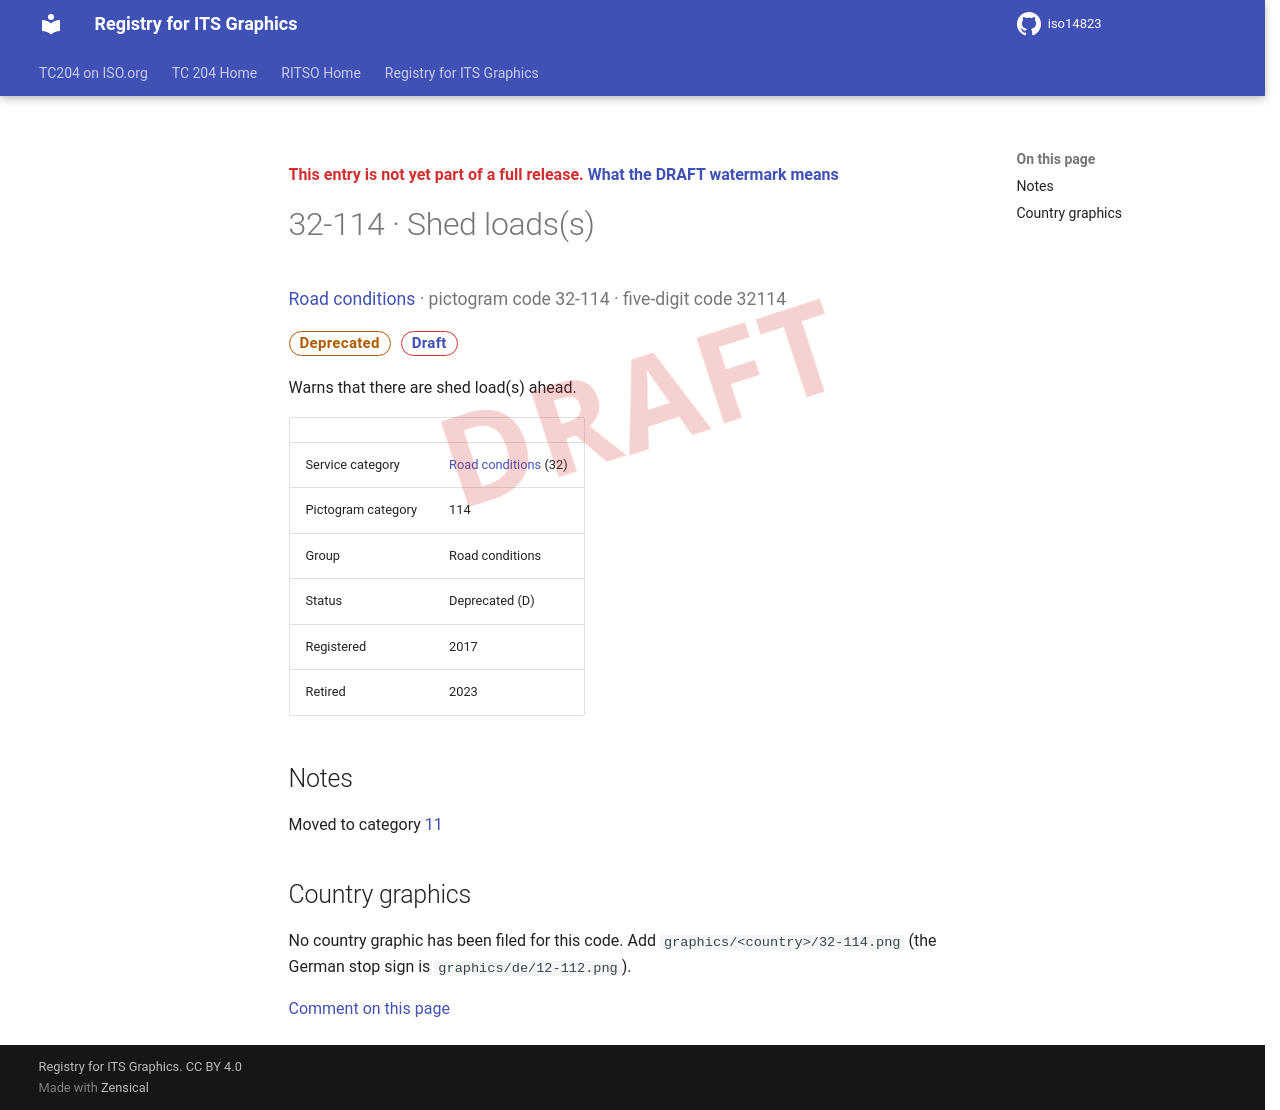

repository: k-vaughn/iso14823 · page: v0.1.0-alpha.1/signs/32-114/index.html · generator: mkdocs

<div class="draft4-watermark" aria-hidden="true"></div>

<p class="draft-note">This entry is not yet part of a full release. <a href="../#draft-watermark">What the DRAFT watermark means</a></p>

# 32-114 · Shed loads(s)

<p class="sign-kicker"><a href="../categories/32/">Road conditions</a> · pictogram code 32-114 · five-digit code 32114</p>
<p class="sign-chips"><span class="chip chip-deprecated">Deprecated</span> <a class="chip chip-draft" href="../#draft-watermark">Draft</a></p>
<p>Warns that there are shed load(s) ahead.</p>
| | |
| --- | --- |
| Service category | <a href="../categories/32/">Road conditions</a> (32) |
| Pictogram category | 114 |
| Group | Road conditions |
| Status | Deprecated (D) |
| Registered | 2017 |
| Retired | 2023 |

## Notes

<p>Moved to category <a href="../categories/11/">11</a></p>

## Country graphics

<p>No country graphic has been filed for this code. Add <code>graphics/&lt;country&gt;/32-114.png</code> (the German stop sign is <code>graphics/de/12-112.png</code>).</p>

[Comment on this page](https://github.com/k-vaughn/iso14823/issues/new?template=page-feedback.yml&title=%5BPage+feedback%5D+32-114+%C2%B7+Shed+loads%28s%29&page-title=32-114+%C2%B7+Shed+loads%28s%29&page-path=signs%2F32-114.md)
